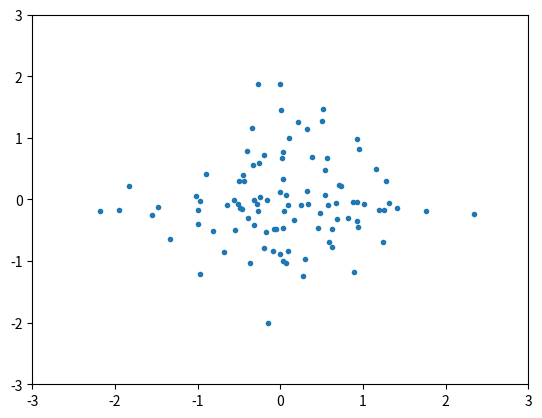

Python code for this plot:
import numpy as np
import matplotlib.pyplot as plt

def point_charge_V(g, soft_r, b=5):
    x, y = np.meshgrid(np.linspace(-b,b, g), np.linspace(-b,b, g))
    r = np.sqrt(x**2+y**2)
    r[r<soft_r]=soft_r
    V = 1/r
    return V
    
class nbody:
    def __init__(self, n, gridcells, soft_r, x=False, m=False, v=False, plotting=True):
        self.n = n
        if x is False:
            self.x = np.random.randn(n,2)
        else:
            if x.shape[1]!=2:
                print('Position must be a Nx2 array')
                assert(1==0)
            elif int(n)!=len(x):
                print("Number of particles doesn't match number of initial positions.")
                assert(1==0)
            self.x = x
        if m is False:
            self.m = np.ones(n)
        else:
            if int(n)!=len(m):
                print("Number of particles doesn't match number of initial masses.")
                assert(1==0)
            self.m = m
        if v is False:
            self.v = np.zeros([n,2])
        else:
            if v.shape[1]!=2:
                print('Position must be a Nx2 array')
                assert(1==0)
            elif len(x)!=len(v):
                print("Number of initial positions doesn't match number of initial velocities.")
                assert(1==0)
            self.v = v
        self.f = np.empty([self.n,2])
        self.g = gridcells
        self.soft = soft_r
        self.p = np.zeros([self.g,self.g])
            
    def density(self):
        density = np.histogram2d(self.x[:,0],self.x[:,1], bins=self.g, weights=self.m)
        self.p = density[0]
        return self.p
    
    def potential(self):
        density = self.density()
        temp = density.copy()
        temp = np.pad(temp,(0,temp.shape[0]))
        tempft = np.fft.rfft2(temp)
        
        point = point_charge_V(2*self.g, self.soft)
        pointft = np.fft.rfft2(point)
        
        temp = np.fft.irfft2(tempft*pointft)
        
        self.pot = temp[:density.shape[0],:density.shape[1]]
        return self.pot
    
    def force(self):
        V = self.potential()
        ax, ay = np.gradient(V)
        dx = (max(self.x[:,0])-min(self.x[:,0]))/self.g
        dy = (max(self.x[:,1])-min(self.x[:,1]))/self.g
        if dx==0:
            dx=1e-9
        if dy==0:
            dy=1e-9
        for i in range(len(self.x)):
            indx, indy = int((self.x[i,0]-min(self.x[:,0]))//dx), int((self.x[i,1]-min(self.x[:,1]))//dy)
            if indx==self.g: #This has to be done so that the points laying
                indx=indx-1  #on the far edge are included in the previous
            if indy==self.g: #gridcell. Ex: g=5, then c0=[0,1),c1=[1,2),
                indy=indy-1  #c2=[2,3),c3=[3,4),c4=[4,5]
            self.f[i] = -np.array([ax[indx,indy],ay[indx,indy]])*self.m[i]
        return self.f
    
    def leapfrog(self, dt):
        self.x = self.x + self.v*dt
        self.force()
        self.v = self.v + self.f*dt


#parts=nbody(2, 100, 0.001, x=np.array([[0.4,0.5],[0.6,0.5]]))
parts=nbody(100,100,0.001)

plt.ion()
nstep=300
#kk=np.zeros(nstep)
#pp=np.zeros(nstep)
for i in range(nstep):
    plt.clf()
    plt.plot(parts.x[:,0],parts.x[:,1],'.')
    #plt.imshow(parts.p)
    plt.xlim(-3,3)
    plt.ylim(-3,3)
    plt.pause(0.001)
    parts.leapfrog(0.01)
    #kk[i],pp[i]=parts.leapfrog(0.01)